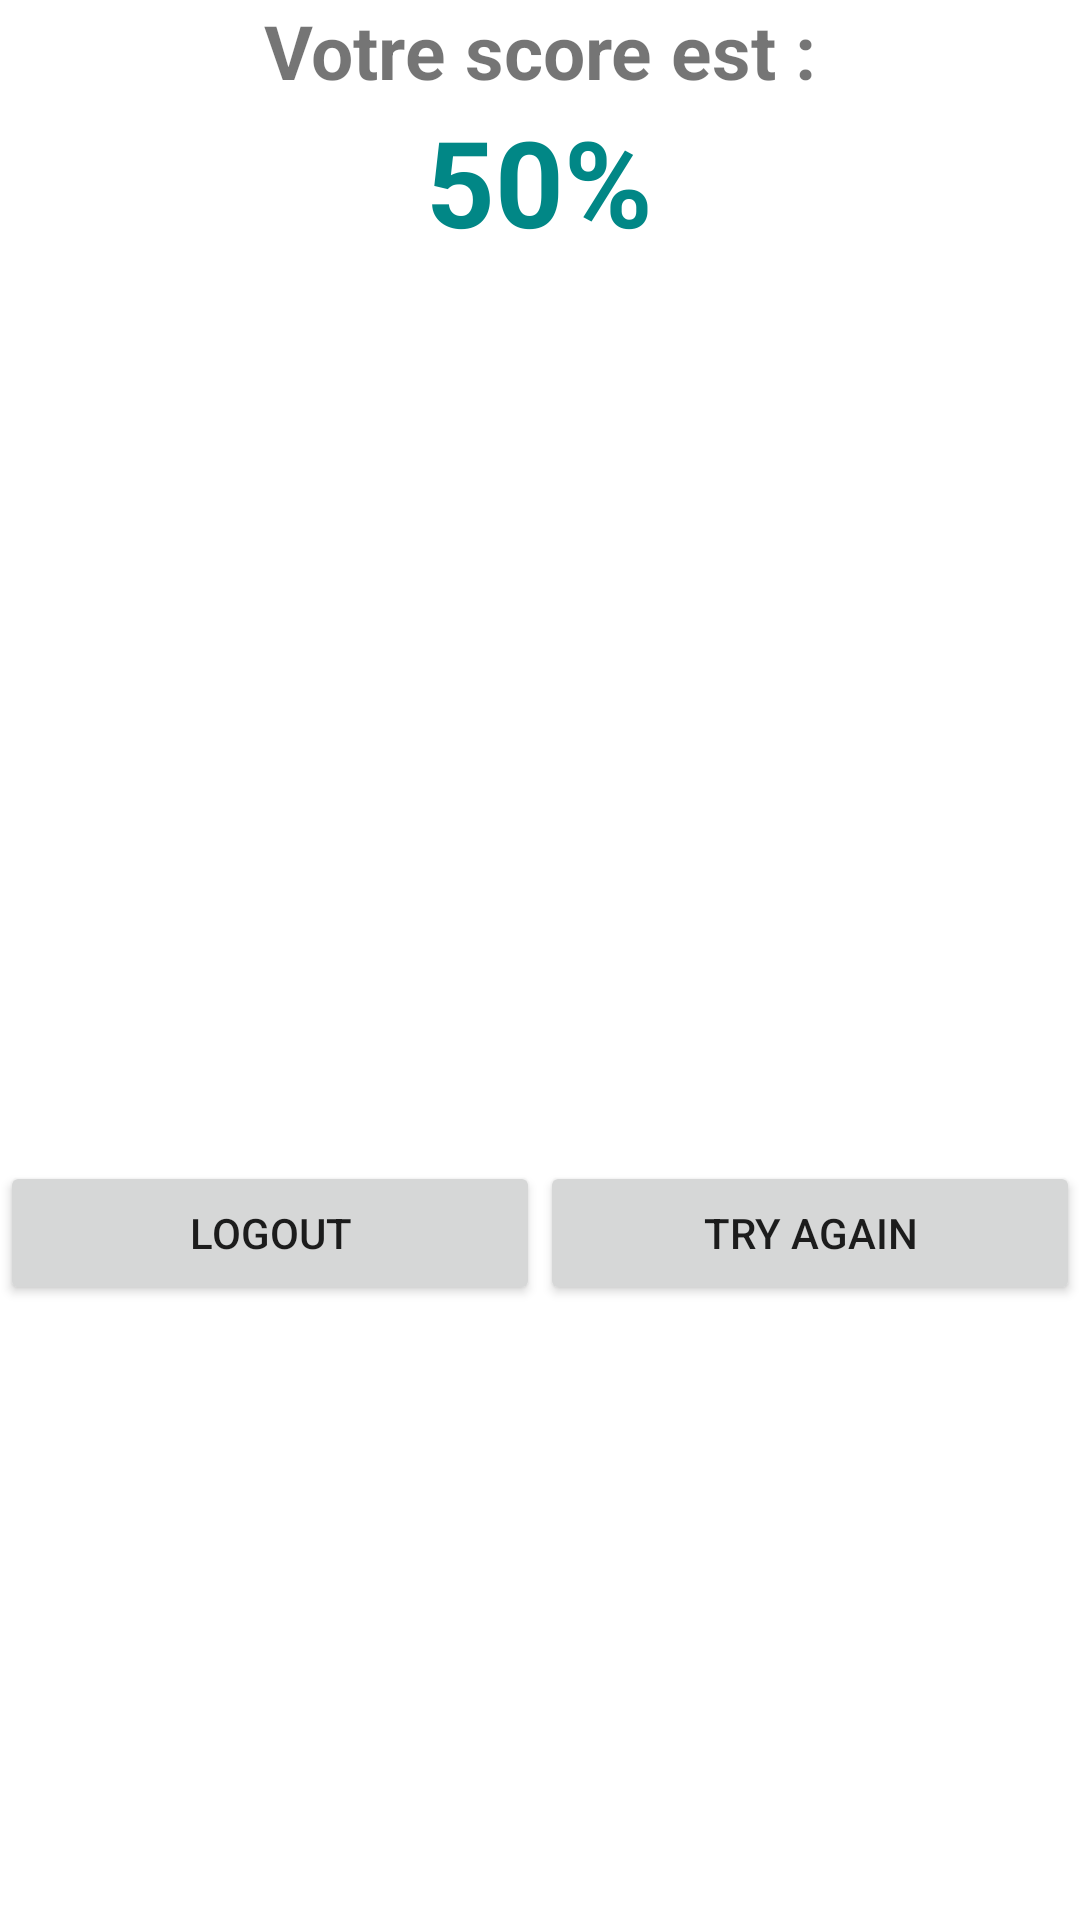

Reconstruct the res/layout file that produces this screen, plus the resources it refers to.
<!-- AndroidManifest.xml: application theme Theme.MaterialComponents.Light.NoActionBar -->
<!-- res/layout/activity_score.xml -->
<?xml version="1.0" encoding="utf-8"?>
<LinearLayout xmlns:android="http://schemas.android.com/apk/res/android"
    xmlns:app="http://schemas.android.com/apk/res-auto"
    xmlns:tools="http://schemas.android.com/tools"
    android:layout_width="match_parent"
    android:layout_height="match_parent"
    tools:context=".Score"
    android:orientation="vertical"
    android:layout_margin="25dp"
    >

    <TextView
        android:layout_width="wrap_content"
        android:layout_height="wrap_content"
        android:text="Votre score est :"
        android:textSize="25dp"
        android:textStyle="bold"
        android:layout_gravity="center"
        />
    <TextView
        android:layout_width="wrap_content"
        android:layout_height="wrap_content"
        android:text="50%"
        android:textSize="40dp"
        android:textStyle="bold"
        android:textColor="@color/teal_700"
        android:layout_gravity="center"
        android:id="@+id/tvScore"
        />


    <ProgressBar
        android:id="@+id/progressBar"
        android:layout_width="match_parent"
        android:layout_height="300dp"
        style="@style/CircularDeterminateProgressBar"
        app:layout_constraintBottom_toBottomOf="parent"
        app:layout_constraintLeft_toLeftOf="parent"
        app:layout_constraintRight_toRightOf="parent"
        app:layout_constraintTop_toTopOf="parent" />


    <LinearLayout
        android:layout_width="match_parent"
        android:layout_height="wrap_content"
        android:orientation="horizontal">
        <Button
            android:layout_width="0dp"
            android:layout_height="wrap_content"
            android:layout_weight="2"
            android:text="@string/logout"
            android:id="@+id/bLogout"/>
        <Button
            android:layout_width="0dp"
            android:layout_height="wrap_content"
            android:layout_weight="2"
            android:text="Try again"
            android:id="@+id/bTry"/>
    </LinearLayout>



</LinearLayout>
<!-- resources referenced by this layout -->
<resources>
  <string name="logout">LogOut</string>
  <style name="CircularDeterminateProgressBar">
          <item name="android:indeterminateOnly">false</item>
          <item name="android:progressDrawable">@drawable/circle</item>
      </style>
  <!-- not gathered from this repository: default colours our renderer supplied (Android Studio template values) -->
  <color name="teal_700">#FF018786</color>
</resources>
